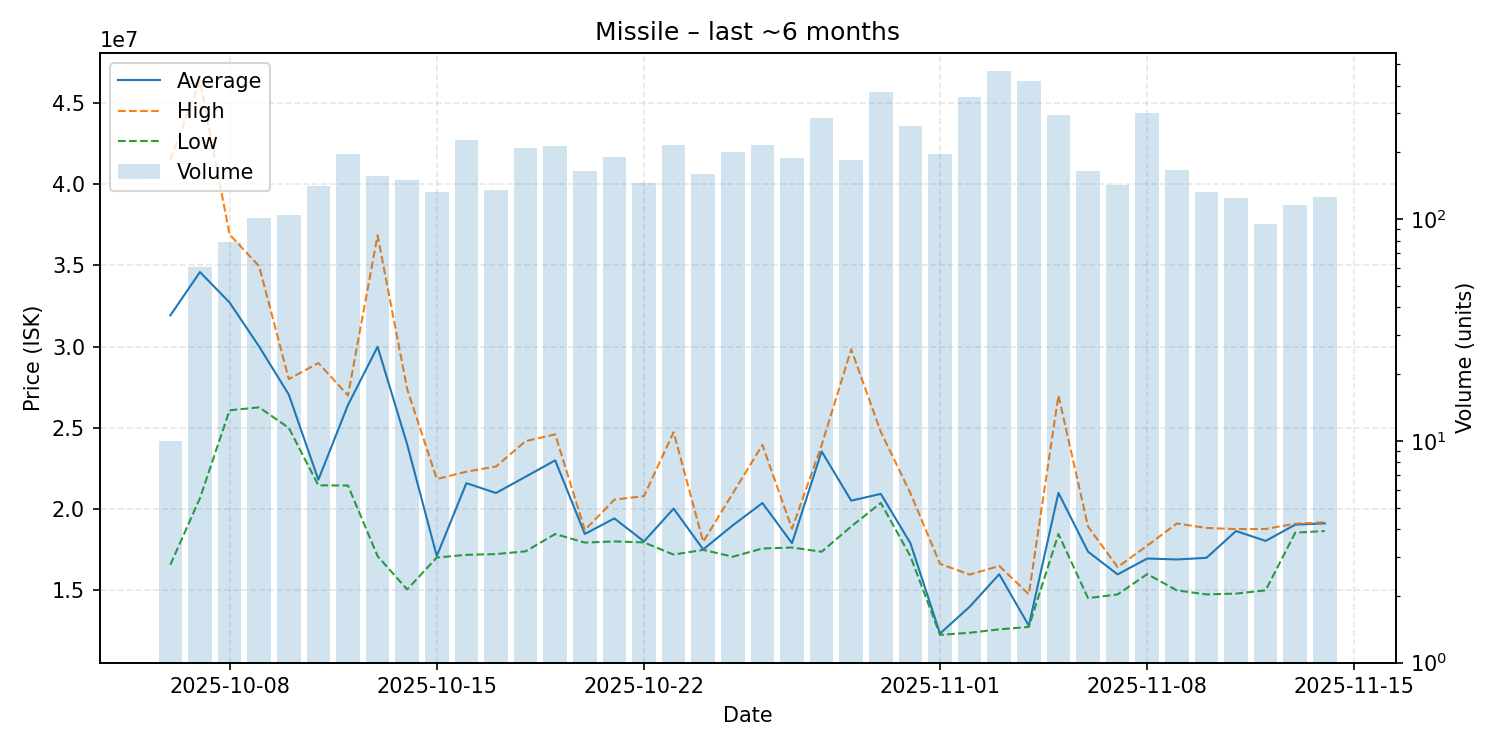

The file beside this chart, header and first rows:
date, average, highest, lowest, order_count, volume
2025-10-06, 31918000, 41500000, 16575000, 10, 10
2025-10-07, 34585410, 46360000, 20670000, 55, 61
2025-10-08, 32713797, 36900000, 26080000, 65, 79
2025-10-09, 30000000, 34940000, 26260000, 91, 101
2025-10-10, 27050000, 28000000, 25000000, 87, 104
2025-10-11, 21810000, 28990000, 21460000, 110, 141
2025-10-12, 26405000, 26990000, 21450000, 138, 196
2025-10-13, 29990000, 36845000, 17105000, 123, 156
2025-10-14, 23980000, 27380000, 15055000, 108, 150
2025-10-15, 17110000, 21850000, 17020000, 105, 133
2025-10-16, 21595000, 22300000, 17185000, 158, 228
2025-10-17, 20990000, 22620000, 17230000, 107, 135
2025-10-18, 21990000, 24180000, 17400000, 149, 210
2025-10-19, 23000000, 24600000, 18465000, 122, 213
2025-10-20, 18470000, 18710000, 17940000, 130, 164
2025-10-21, 19425000, 20580000, 18010000, 112, 190
2025-10-22, 18010000, 20800000, 17950000, 108, 145
2025-10-23, 20030000, 24730000, 17200000, 159, 215
2025-10-24, 17520000, 17990000, 17490000, 113, 159
2025-10-25, 19000000, 20970000, 17070000, 129, 201
2025-10-26, 20375000, 23950000, 17575000, 155, 216
2025-10-27, 17900000, 18790000, 17635000, 118, 189
2025-10-28, 23550000, 23930000, 17375000, 163, 287
2025-10-29, 20520000, 29830000, 18930000, 124, 185
2025-10-30, 20935000, 24750000, 20380000, 199, 376
2025-10-31, 17900000, 20980000, 17100000, 133, 263
2025-11-01, 12340000, 16630000, 12260000, 138, 196
2025-11-02, 13990000, 15970000, 12390000, 212, 355
2025-11-03, 15990000, 16500000, 12600000, 199, 463
2025-11-04, 12825000, 14760000, 12750000, 209, 418
2025-11-05, 21000000, 27000000, 18465000, 143, 294
2025-11-06, 17380000, 18920000, 14520000, 97, 164
2025-11-07, 15980000, 16430000, 14750000, 86, 143
2025-11-08, 16960000, 17750000, 16000000, 146, 301
2025-11-09, 16900000, 19115000, 15000000, 88, 167
2025-11-10, 17000000, 18840000, 14750000, 68, 132
2025-11-11, 18650000, 18770000, 14800000, 76, 125
2025-11-12, 18040632, 18780000, 15000000, 66, 95
2025-11-13, 19040000, 19100000, 18550000, 74, 116
2025-11-14, 19120000, 19190000, 18650000, 79, 126
